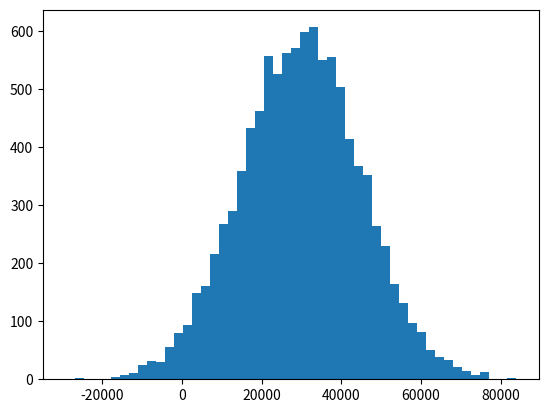

Reproduce this figure in Python.

from matplotlib import pyplot as plt
import numpy as np

## use normal distribution to generate 10,000 points
## centered on 30,000 with an STD = 15,000
incomes = np.random.normal(30000, 15000, 10000)
plt.hist(incomes, 50)
plt.show()
